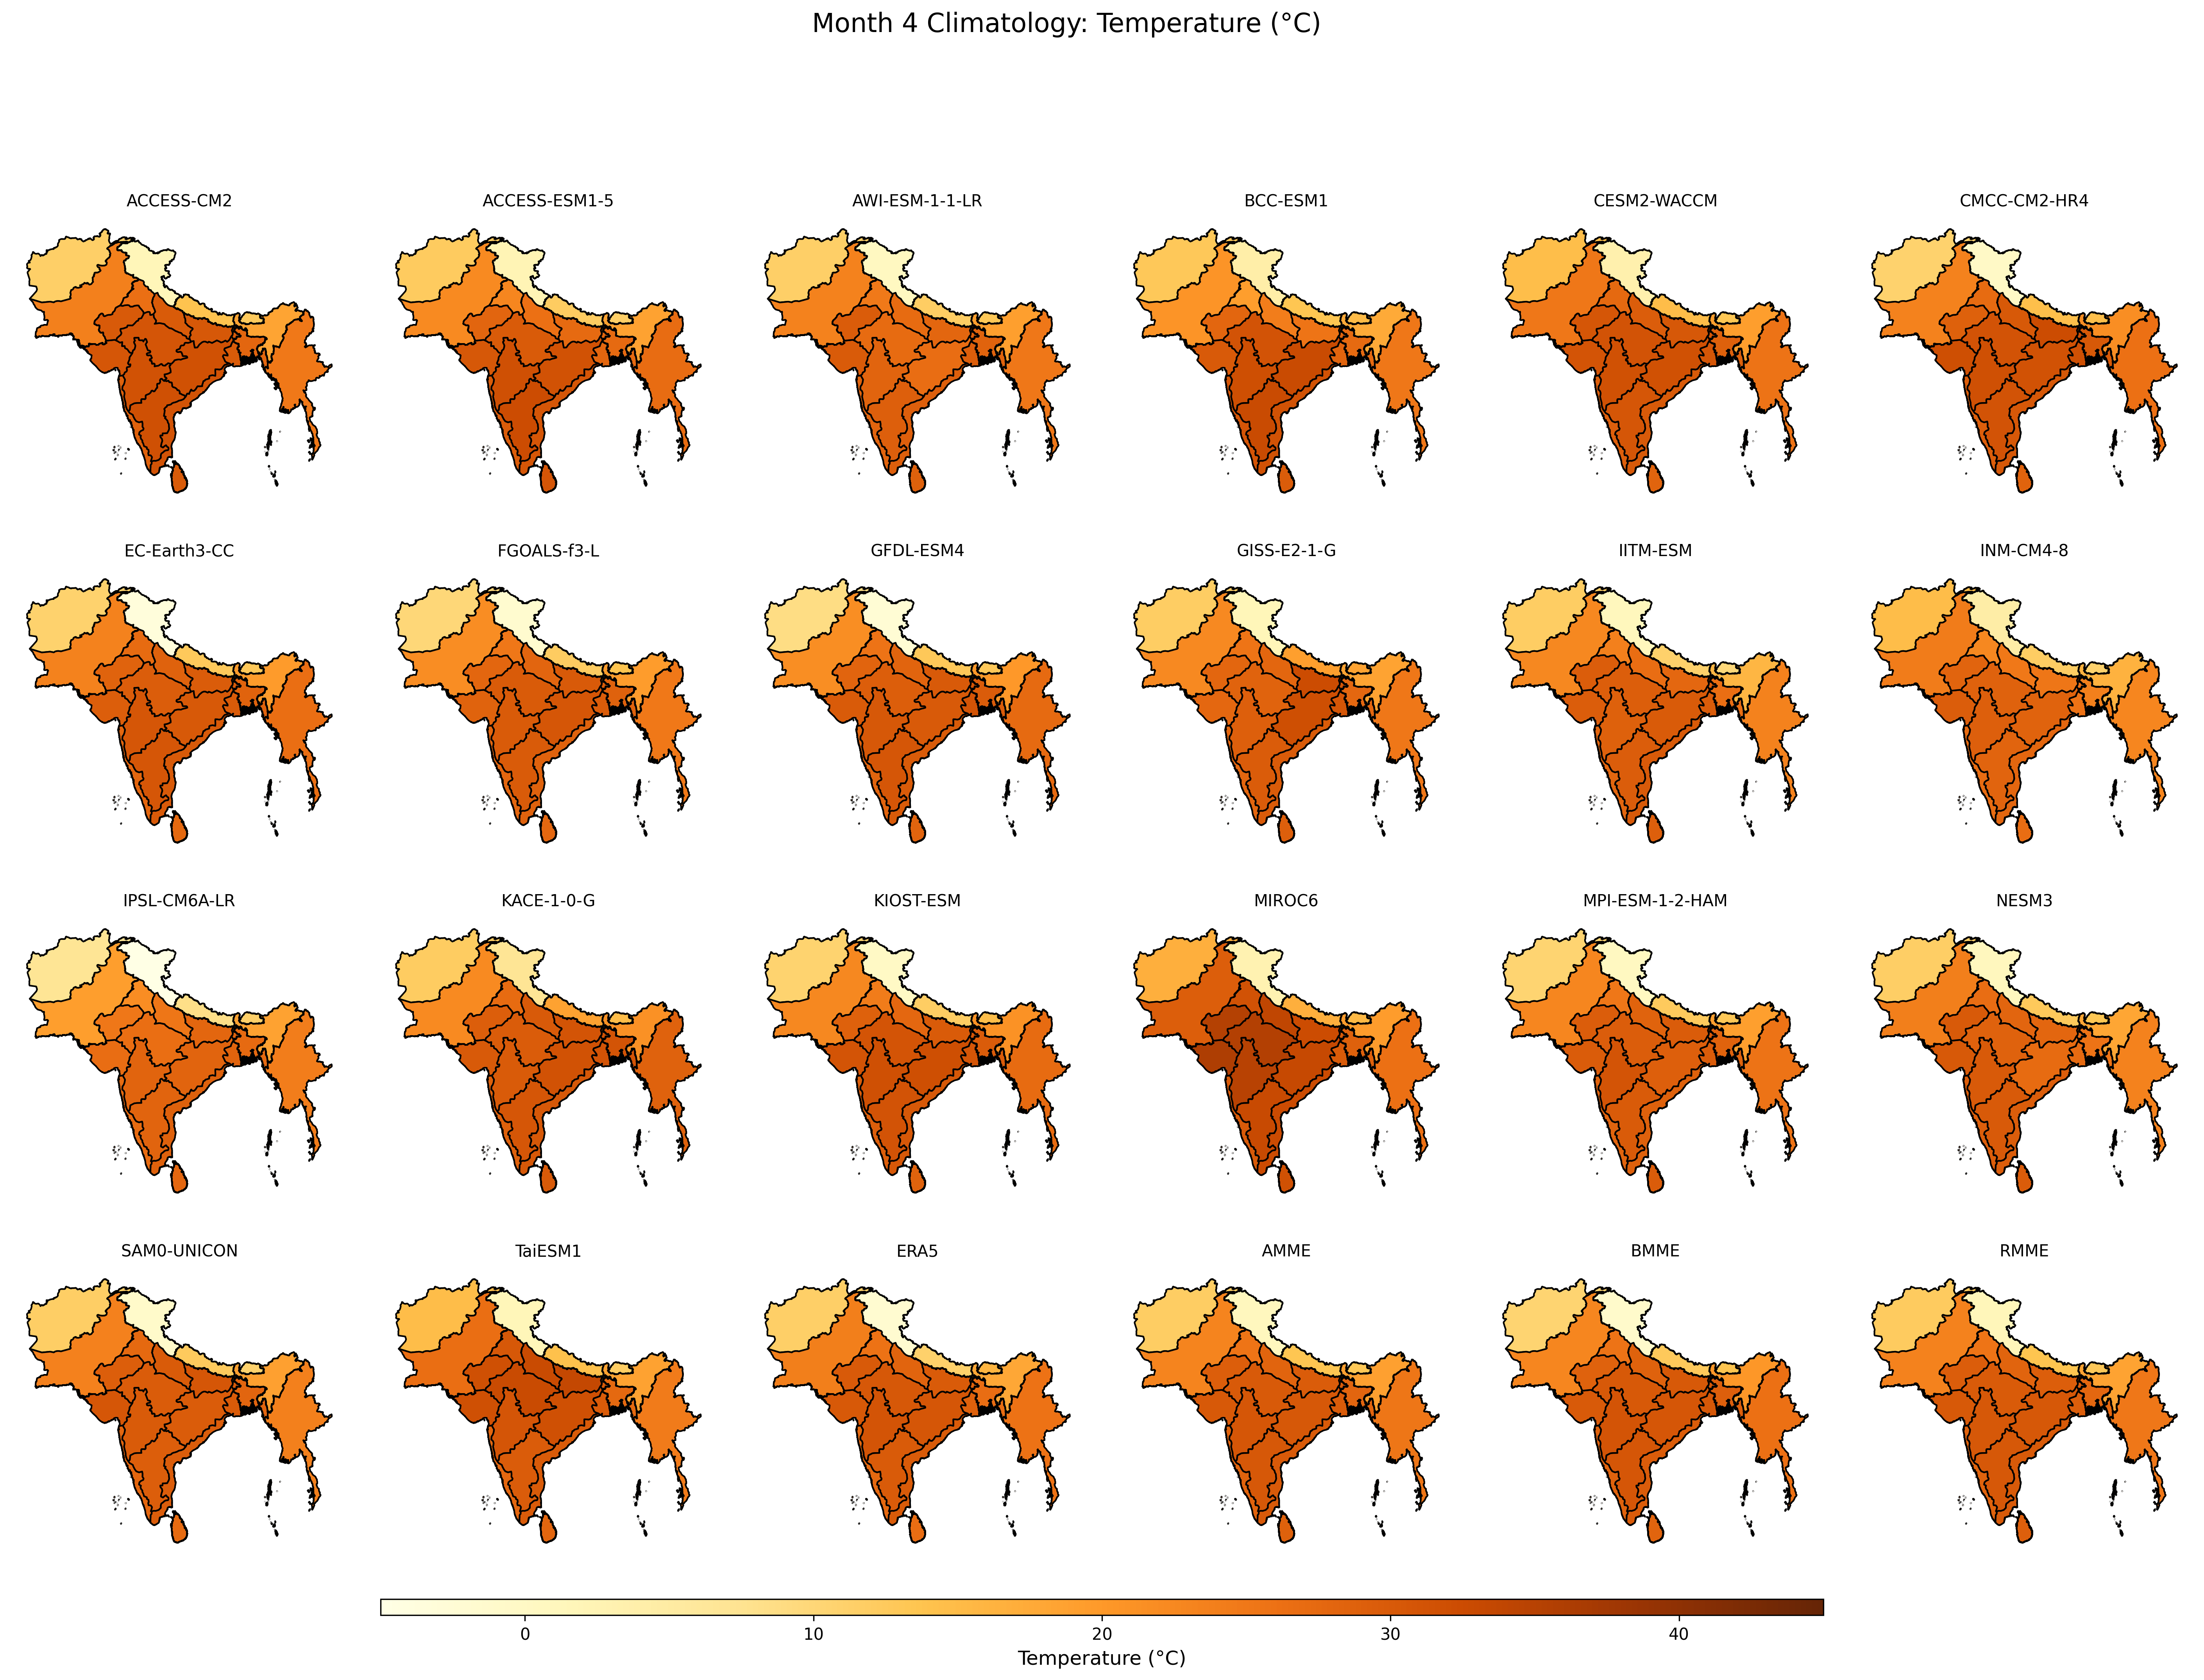

Source data for this figure (header and first rows):
, ACCESS-CM2, ACCESS-ESM1-5, AWI-ESM-1-1-LR, BCC-ESM1, CESM2-WACCM, CMCC-CM2-HR4, EC-Earth3-CC, FGOALS-f3-L, GFDL-ESM4, GISS-E2-1-G, IITM-ESM, INM-CM4-8, IPSL-CM6A-LR, KACE-1-0-G, KIOST-ESM, MIROC6, MPI-ESM-1-2-HAM, NESM3, SAM0-UNICON, TaiESM1, ERA5, AMME, BMME
Afghanistan, 11.42, 12.26, 11.58, 12.94, 14.58, 10.93, 10.83, 9.927, 8.75, 11.88, 11.92, 14.88, 7.048, 12.15, 10.77, 16.75, 10.52, 11.77, 11.62, 14.92, 11.6, 11.87, 10.59
Bangladesh, 27.93, 27.33, 28.43, 27.32, 28.88, 30.19, 28.57, 28.74, 29.76, 27.74, 26.6, 23.85, 27.27, 31.07, 29.68, 28.98, 28.44, 25.78, 28.19, 27.59, 26.77, 28.12, 29.12
Bhutan, 12.41, 11.46, 13.06, 14.96, 13.24, 14.45, 12.81, 13.69, 12.79, 18.55, 9.75, 10.88, 11.29, 14.81, 14.68, 15.38, 13.12, 13.18, 10.88, 11.84, 16.09, 13.16, 13.75
Myanmar, 25.03, 26.98, 25.08, 25.26, 25.72, 26.16, 26.45, 24.92, 27.32, 25.09, 23.46, 22.82, 24.11, 28.69, 27.04, 26.1, 25.85, 23.43, 23.74, 24.53, 26.01, 25.39, 26.08
Nepal, 13.91, 12.17, 11.93, 13.43, 14.77, 14.45, 12.65, 12.01, 12.83, 19.03, 11.06, 11.94, 8.423, 18.81, 11.9, 16.84, 12.41, 12.58, 12.43, 14.27, 11.02, 13.39, 12.68
Pakistan, 23.76, 22.17, 23.37, 20.78, 25.15, 23.37, 23.51, 21.81, 21.65, 22.49, 22.7, 24.31, 19.4, 22.17, 22.68, 29.31, 22.77, 24, 23.63, 26.63, 24.06, 23.28, 22.83
Sri Lanka, 29.96, 30.76, 28.92, 29.74, 28.22, 28.55, 27.59, 27.66, 28.3, 29.08, 29.15, 26.79, 27.65, 30.07, 28.4, 31.63, 29.66, 29.61, 27.11, 27.85, 26.82, 28.84, 28.37
Zone 1, 1.701, 2.356, 0.5273, 4.296, 3.45, -0.2528, -3.269, -1.518, -2.277, 1.68, 1.193, 4.532, -5.578, 7.085, -0.105, 2.959, 0.6196, 0.9272, -0.7643, 1.82, -1.712, 0.9692, -0.905
Zone 10, 31.78, 32.42, 29.16, 32.72, 30.71, 31.24, 30.71, 29.8, 30.62, 29.65, 29.56, 28.23, 28.38, 30.74, 31.27, 32.96, 29.95, 30.15, 29.32, 29.72, 29.84, 30.45, 30.59
Zone 11, 31.29, 30.7, 28.99, 31.5, 30.05, 30.49, 30.15, 28.71, 29.96, 29.84, 30.07, 27.93, 28.88, 30.54, 30.47, 32.57, 28.96, 29.53, 29.52, 29.93, 29.9, 30, 29.76
Zone 12, 28.87, 29.61, 28.29, 30.93, 29.09, 29.36, 27.96, 27.93, 28.3, 27.83, 27.91, 26.93, 27.17, 28.89, 29.34, 30.15, 28.38, 29.26, 27.89, 27.71, 27.51, 28.59, 28.59
Zone 13, 30.56, 30.42, 29.91, 29.98, 31.13, 31.99, 29.35, 28.47, 29.85, 27.69, 29.47, 29.4, 26.73, 29.99, 31.09, 36.06, 29.64, 30.31, 30.71, 31.91, 30.21, 30.23, 30.11
Zone 14, 30.03, 28.1, 29.67, 27.86, 30.57, 28.94, 28.57, 27.88, 28.29, 27.94, 29.39, 28.3, 25.16, 29.31, 28.94, 35.41, 29.45, 30.01, 29.19, 31.86, 30.03, 29.24, 28.76
Zone 15, 28.87, 27.34, 27.1, 29.71, 27.24, 29.17, 27.72, 26.41, 28.74, 28.55, 27.18, 27.2, 27.97, 29.23, 27.52, 28.79, 26.7, 28.42, 27.11, 27.49, 28.2, 27.92, 27.51
Zone 2, 18.4, 18.64, 19.16, 17.62, 19.38, 21.71, 19.66, 19.45, 20.19, 18.53, 15.79, 16.37, 18.7, 21.37, 21.14, 19.48, 19.04, 18.05, 19, 18.64, 17.91, 19.02, 20.2
Zone 3, 29.84, 27.99, 29.34, 28.39, 30.58, 31.86, 29.9, 29.61, 31.03, 30.68, 29.61, 25.91, 28.5, 31.25, 30.9, 29.89, 29.58, 27.41, 29.78, 29.85, 28.97, 29.59, 30.37
Zone 4, 30.55, 27.42, 27.91, 25.62, 30.46, 32.32, 29.68, 30.13, 29.97, 32.35, 27.79, 25.32, 27.84, 31, 29.96, 32.31, 29.61, 27.89, 30.6, 33.36, 29.94, 29.6, 30.34
Zone 5, 29.81, 26.18, 27.12, 24.17, 29.46, 30.17, 28.69, 28.19, 28.39, 27.97, 26.79, 24.92, 25.38, 30.05, 27.66, 33.89, 28.42, 28.08, 29.88, 32.74, 28.38, 28.4, 28.62
Zone 6, 26.37, 22.88, 24.72, 19.28, 27.44, 27.05, 27.04, 25.18, 25.79, 25.59, 23.89, 22.59, 21.86, 27.22, 24.39, 31.35, 25.17, 26.8, 27.47, 30.47, 25.87, 25.63, 25.77
Zone 7, 31.63, 31.38, 26.75, 32.75, 31.66, 31.52, 30.19, 30.59, 30.15, 31.97, 29.84, 28.49, 28.33, 31.37, 32.06, 33.26, 29.09, 27.15, 29.57, 31.9, 30.62, 30.48, 30.69
Zone 8, 30.81, 29.9, 27.2, 31.31, 31.18, 31.22, 29.45, 29.78, 29.22, 28.44, 29.23, 28.66, 26.54, 29.66, 31.08, 35.51, 29.38, 28.7, 29.61, 32.87, 30.54, 29.99, 30.18
Zone 9, 31.49, 31.9, 28.36, 32.11, 31.58, 31.75, 30.57, 29.84, 30.48, 29, 28.84, 29.09, 28.26, 29.93, 31.87, 34.85, 31.03, 30.14, 29.91, 30.9, 31.13, 30.6, 31.01
